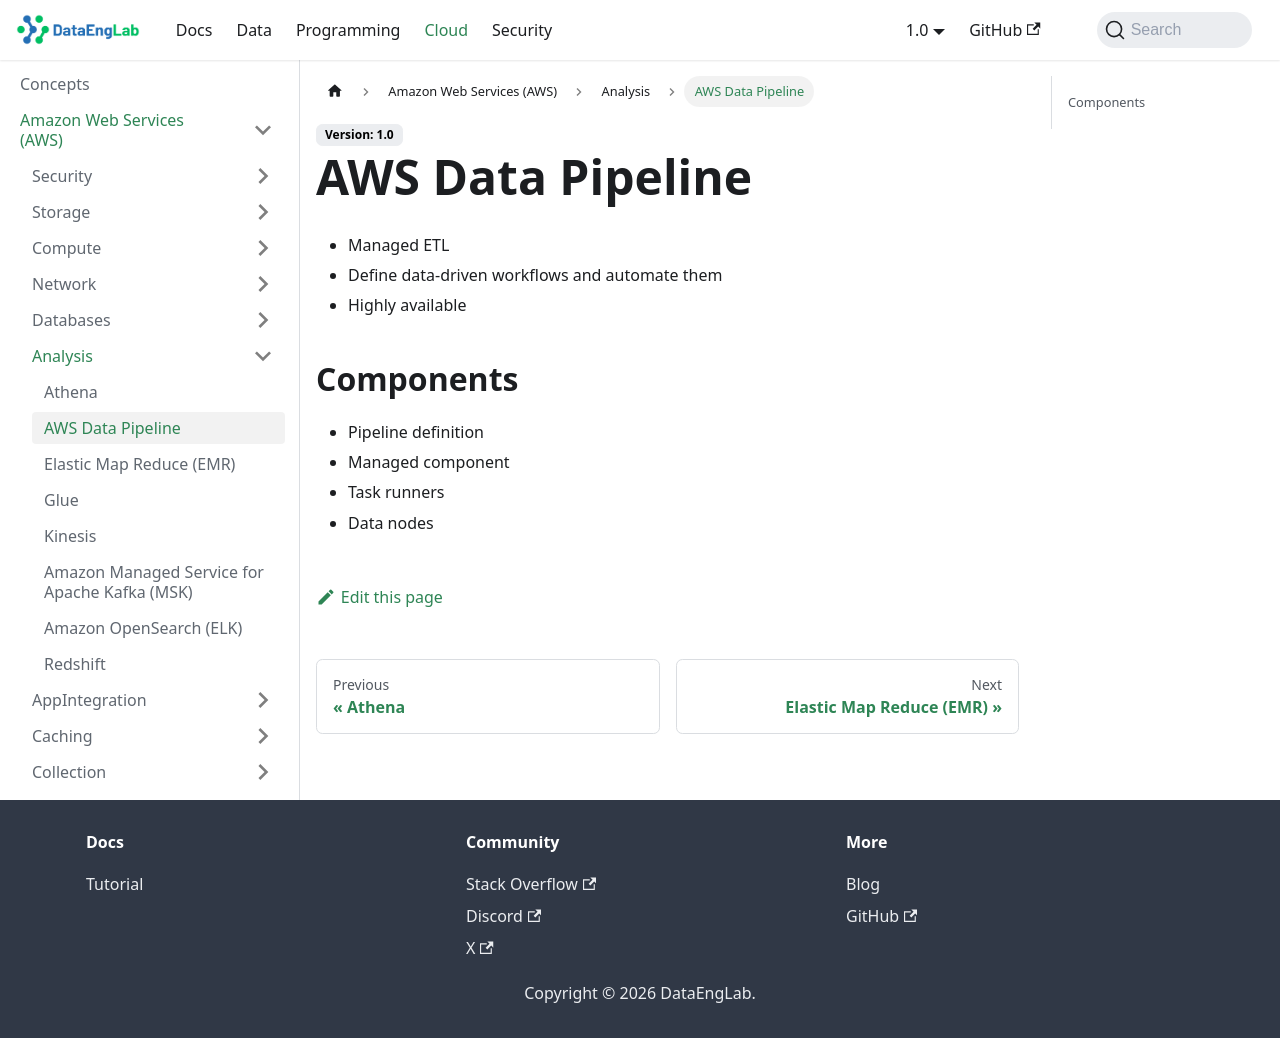

repository: Massipssa/Docs · page: docs/cloud/aws/Analysis/data-pipeline/index.html · generator: mkdocs

# AWS Data Pipeline

- Managed ETL
- Define data-driven workflows and automate them
- Highly available

## Components

- Pipeline definition
- Managed component
- Task runners
- Data nodes
